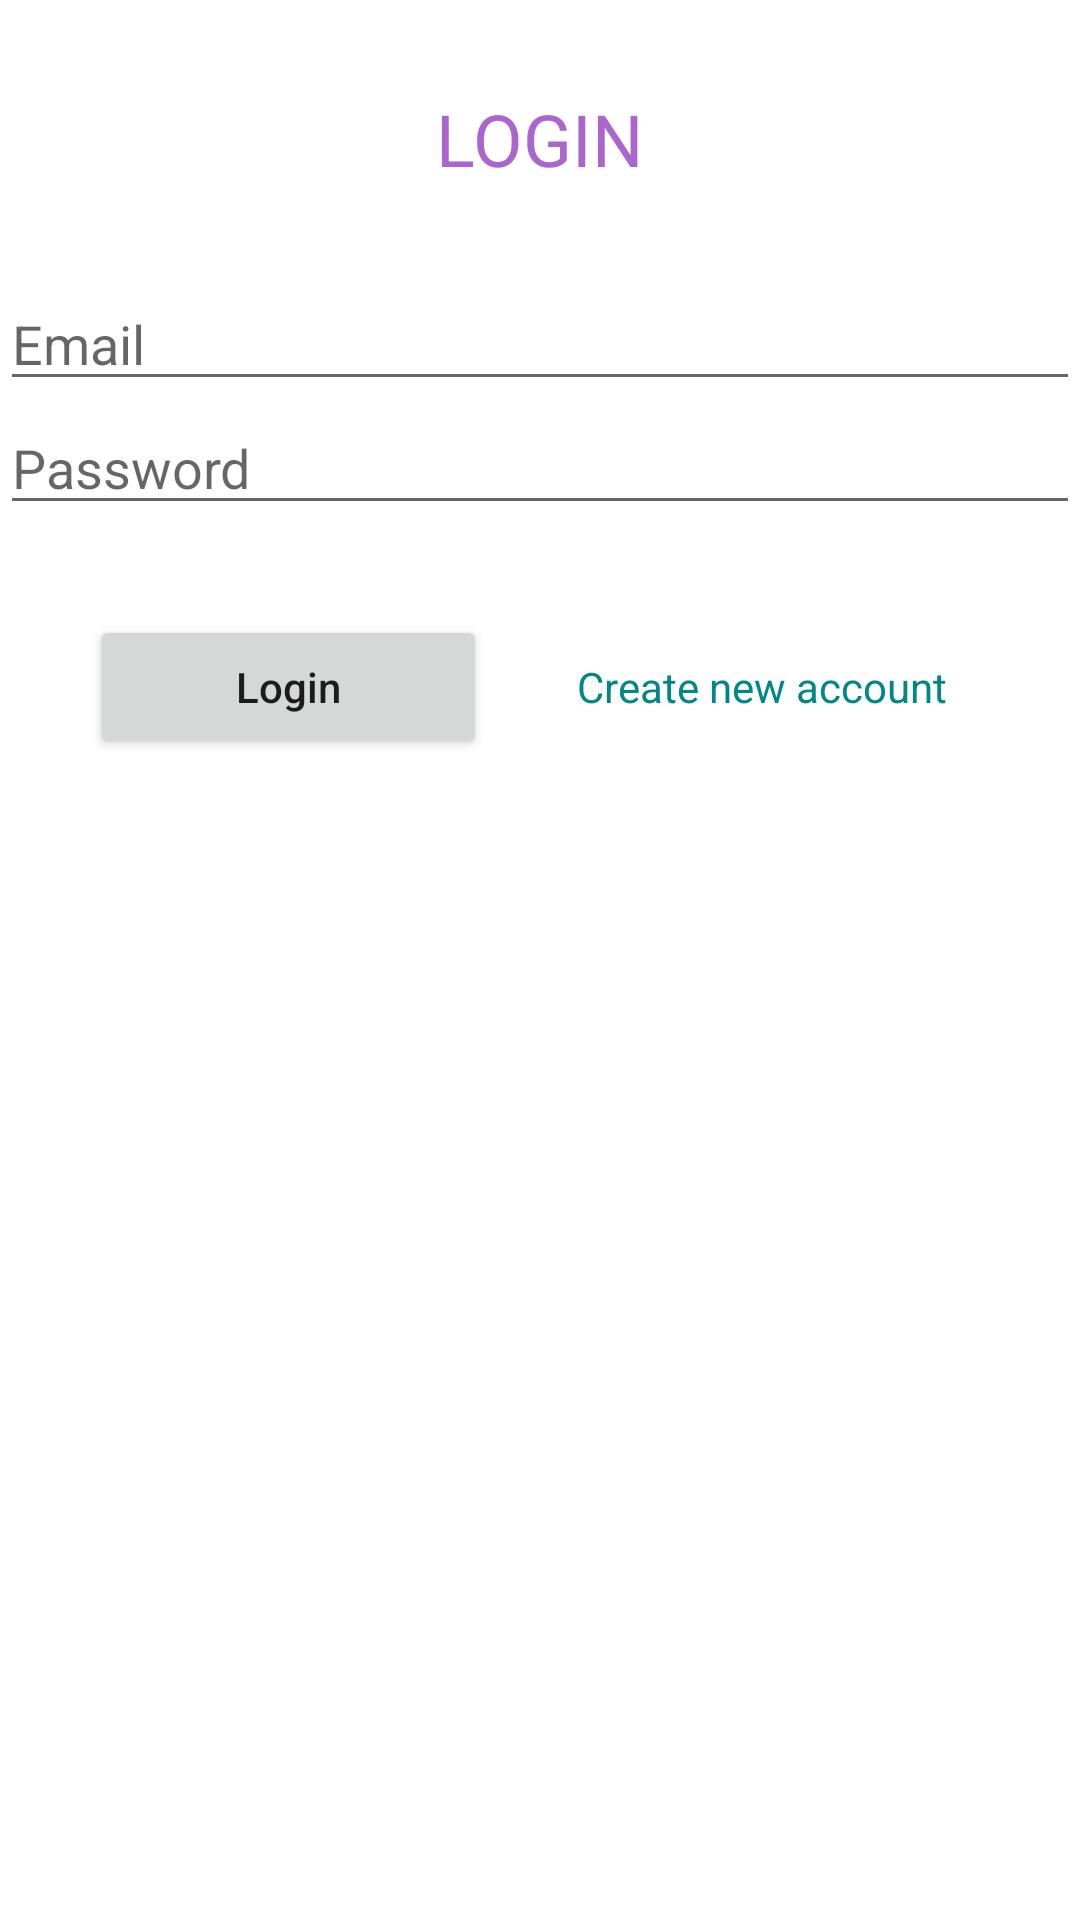

Reconstruct the res/layout file that produces this screen, plus the resources it refers to.
<!-- AndroidManifest.xml: application theme Theme.Park_Tamai -->
<!-- res/layout/activity_login.xml -->
<?xml version="1.0" encoding="utf-8"?>
<LinearLayout xmlns:android="http://schemas.android.com/apk/res/android"
    xmlns:app="http://schemas.android.com/apk/res-auto"
    xmlns:tools="http://schemas.android.com/tools"
    android:layout_width="match_parent"
    android:layout_height="match_parent"
    android:orientation="vertical"
    tools:context=".LoginActivity">

    <TextView
        android:id="@+id/tvApp"
        android:layout_width="wrap_content"
        android:layout_height="wrap_content"
        android:layout_marginTop="30dp"
        android:textSize="@dimen/text_m"
        android:layout_gravity="center"
        android:textColor="@android:color/holo_purple"
        android:text="@string/login_title" />

    <EditText
        android:id="@+id/editEmail"
        android:layout_width="match_parent"
        android:layout_height="wrap_content"
        android:layout_marginTop="30dp"
        android:hint="@string/email"
        android:inputType="textPersonName" />

    <EditText
        android:id="@+id/editPassword"
        android:layout_width="match_parent"
        android:layout_height="wrap_content"
        android:hint="@string/password"
        android:inputType="textPassword" />

    <LinearLayout
        android:layout_width="match_parent"
        android:layout_height="wrap_content"
        android:layout_gravity="center"
        android:layout_marginTop="30dp"
        android:orientation="horizontal">

        <Button
            android:id="@+id/btnLogin"
            android:layout_weight="2"
            android:layout_width="wrap_content"
            android:layout_height="wrap_content"
            android:layout_marginLeft="30dp"
            android:textAllCaps="false"
            android:text="@string/login" />

        <TextView
            android:id="@+id/tvCreateNewAccount"
            android:layout_weight="2"
            android:layout_width="wrap_content"
            android:layout_height="wrap_content"
            android:textColor="@color/teal_700"
            android:text="@string/create_new_account"
            android:layout_marginStart="30dp" />
    </LinearLayout>


    <ProgressBar
        android:id="@+id/progressBar"
        style="?android:attr/progressBarStyleHorizontal"
        android:layout_width="wrap_content"
        android:layout_height="wrap_content"
        android:minHeight="50dp"
        android:minWidth="250dp"
        android:max="100"
        android:indeterminate="true"
        android:visibility="invisible"
        android:layout_gravity="center"
        android:progress="1" />

</LinearLayout>
<!-- resources referenced by this layout -->
<resources>
  <color name="teal_700">#FF018786</color>
  <dimen name="text_m">24sp</dimen>
  <string name="create_new_account">Create new account</string>
  <string name="email">Email</string>
  <string name="login">Login</string>
  <string name="login_title">LOGIN</string>
  <string name="password">Password</string>
  <style name="Theme.Park_Tamai" parent="Theme.MaterialComponents.DayNight.DarkActionBar">
          
          <item name="colorPrimary">@color/purple_500</item>
          <item name="colorPrimaryVariant">@color/purple_700</item>
          <item name="colorOnPrimary">@color/white</item>
          
          <item name="colorSecondary">@color/teal_200</item>
          <item name="colorSecondaryVariant">@color/teal_700</item>
          <item name="colorOnSecondary">@color/black</item>
          
          <item name="android:statusBarColor" tools:targetApi="l">?attr/colorPrimaryVariant</item>
          
      </style>
  <color name="purple_500">#FF6200EE</color>
  <color name="purple_700">#FF3700B3</color>
  <color name="white">#FFFFFFFF</color>
  <color name="teal_200">#FF03DAC5</color>
  <color name="black">#FF000000</color>
</resources>
